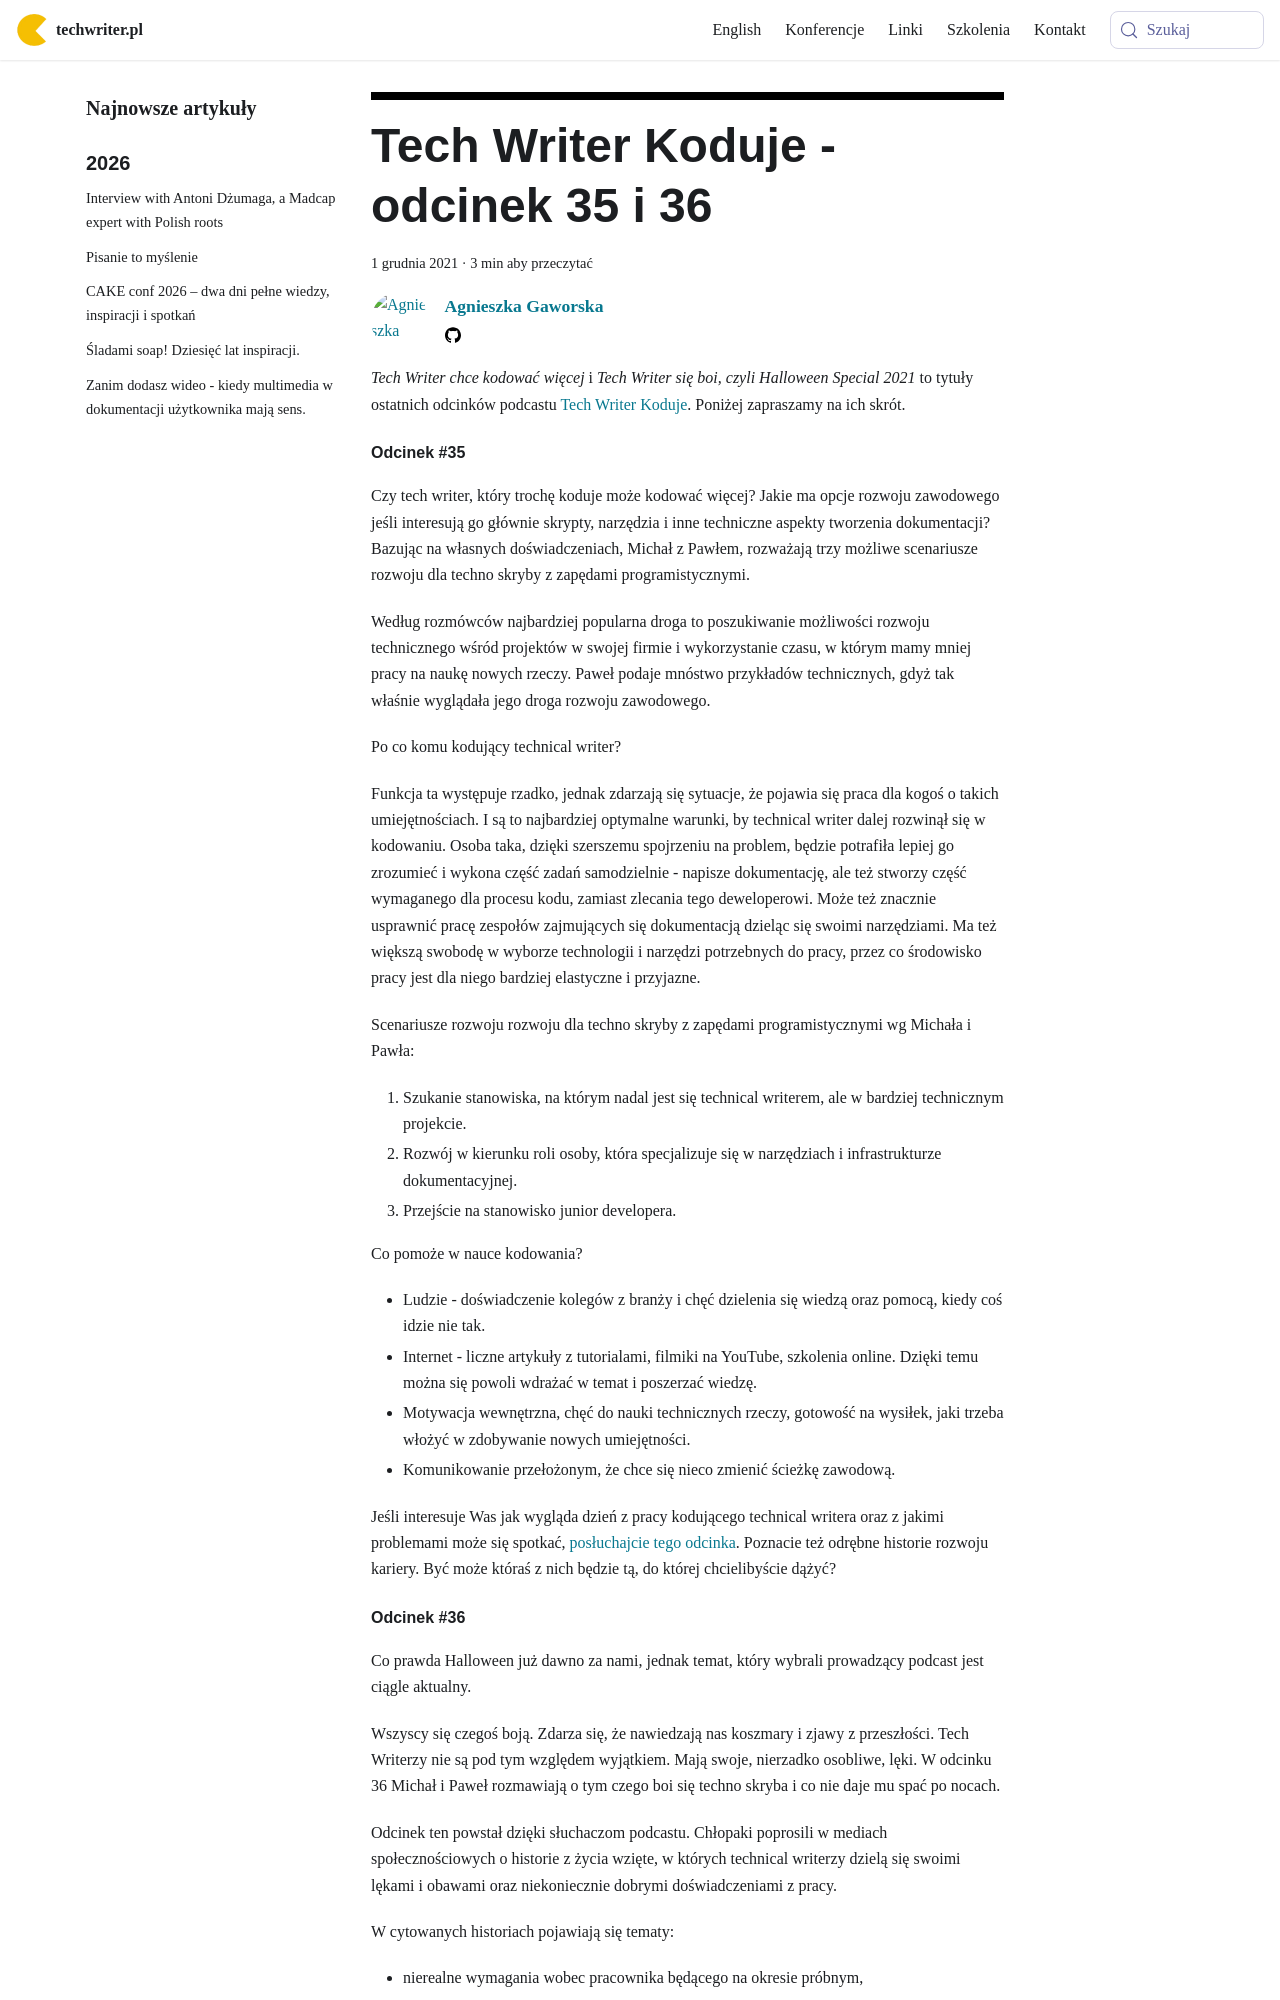

repository: techwriter-pl/techwriter-pl.github.io · page: tech-writer-koduje-odcinek-35-i-36/index.html · generator: docusaurus

---
title: 'Tech Writer Koduje - odcinek 35 i 36'
authors: agnieszka
date: '2021-12-01'
tags:
  - 'dobre-praktyki'
  - 'warsztat'
  - 'dokumentacja'
  - 'podcast'
coverImage: 'twk_35_i_36.png'
---

_Tech Writer chce kodować więcej_ i _Tech Writer się boi, czyli Halloween
Special 2021_ to tytuły ostatnich odcinków podcastu
[Tech Writer Koduje](https://techwriterkoduje.pl/). Poniżej zapraszamy na ich
skrót.

<!--truncate-->

#### Odcinek #35

Czy tech writer, który trochę koduje może kodować więcej? Jakie ma opcje rozwoju
zawodowego jeśli interesują go głównie skrypty, narzędzia i inne techniczne
aspekty tworzenia dokumentacji? Bazując na własnych doświadczeniach, Michał z
Pawłem, rozważają trzy możliwe scenariusze rozwoju dla techno skryby z zapędami
programistycznymi.

Według rozmówców najbardziej popularna droga to poszukiwanie możliwości rozwoju
technicznego wśród projektów w swojej firmie i wykorzystanie czasu, w którym
mamy mniej pracy na naukę nowych rzeczy. Paweł podaje mnóstwo przykładów
technicznych, gdyż tak właśnie wyglądała jego droga rozwoju zawodowego.

Po co komu kodujący technical writer?

Funkcja ta występuje rzadko, jednak zdarzają się sytuacje, że pojawia się praca
dla kogoś o takich umiejętnościach. I są to najbardziej optymalne warunki, by
technical writer dalej rozwinął się w kodowaniu. Osoba taka, dzięki szerszemu
spojrzeniu na problem, będzie potrafiła lepiej go zrozumieć i wykona część zadań
samodzielnie - napisze dokumentację, ale też stworzy część wymaganego dla
procesu kodu, zamiast zlecania tego deweloperowi. Może też znacznie usprawnić
pracę zespołów zajmujących się dokumentacją dzieląc się swoimi narzędziami. Ma
też większą swobodę w wyborze technologii i narzędzi potrzebnych do pracy, przez
co środowisko pracy jest dla niego bardziej elastyczne i przyjazne.

Scenariusze rozwoju rozwoju dla techno skryby z zapędami programistycznymi wg
Michała i Pawła:

1. Szukanie stanowiska, na którym nadal jest się technical writerem, ale w
   bardziej technicznym projekcie.
2. Rozwój w kierunku roli osoby, która specjalizuje się w narzędziach i
   infrastrukturze dokumentacyjnej.
3. Przejście na stanowisko junior developera.

Co pomoże w nauce kodowania?

- Ludzie - doświadczenie kolegów z branży i chęć dzielenia się wiedzą oraz
  pomocą, kiedy coś idzie nie tak.
- Internet - liczne artykuły z tutorialami, filmiki na YouTube, szkolenia
  online. Dzięki temu można się powoli wdrażać w temat i poszerzać wiedzę.
- Motywacja wewnętrzna, chęć do nauki technicznych rzeczy, gotowość na wysiłek,
  jaki trzeba włożyć w zdobywanie nowych umiejętności.
- Komunikowanie przełożonym, że chce się nieco zmienić ścieżkę zawodową.

Jeśli interesuje Was jak wygląda dzień z pracy kodującego technical writera oraz
z jakimi problemami może się spotkać,
[posłuchajcie tego odcinka](https://techwriterkoduje.pl/blog/2021/10/26/tech-writer-chce-kodowac-wiecej).
Poznacie też odrębne historie rozwoju kariery. Być może któraś z nich będzie tą,
do której chcielibyście dążyć?
